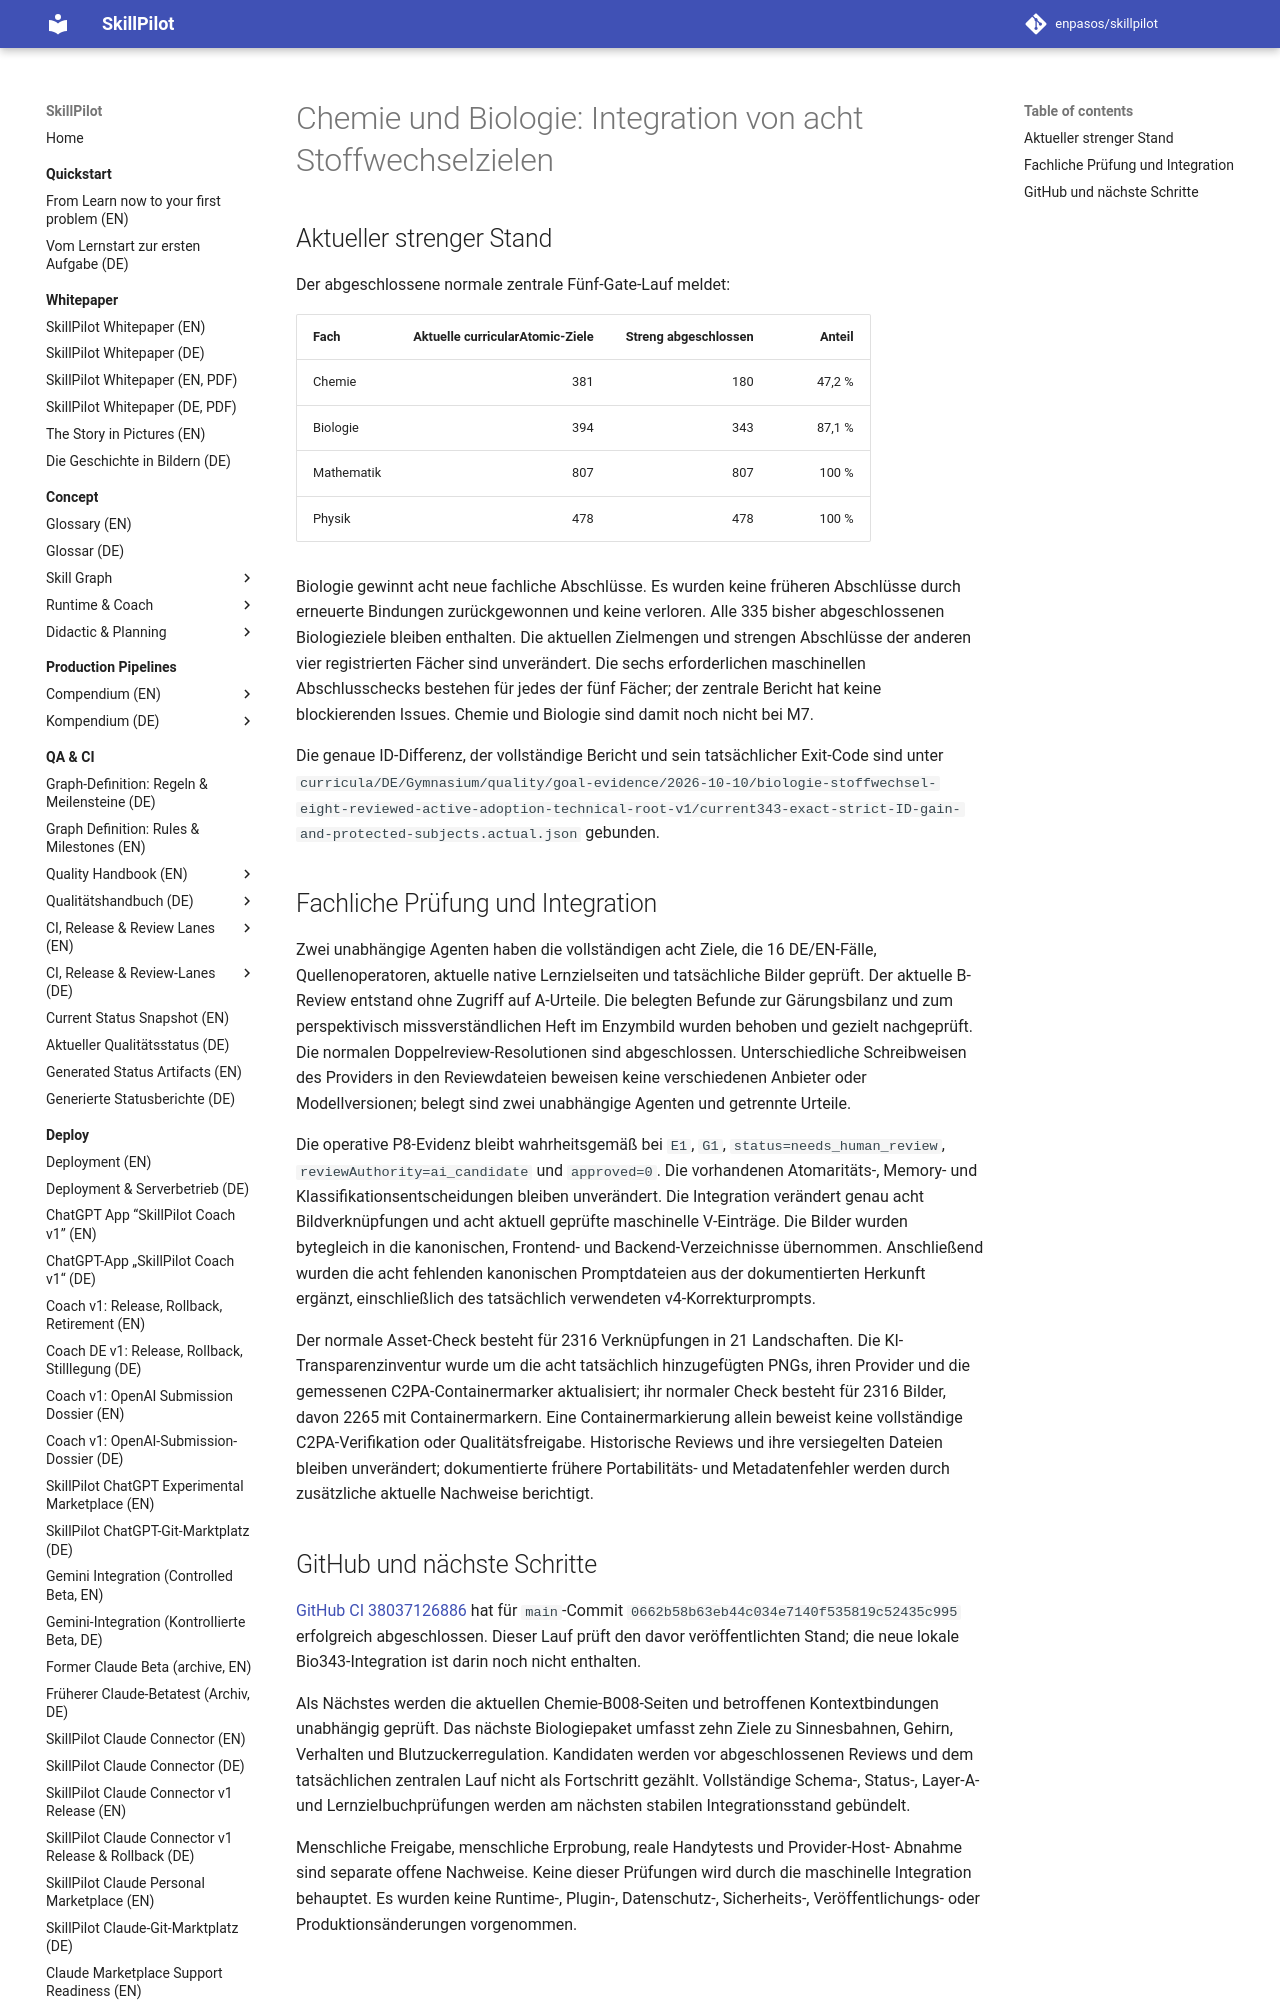

repository: enpasos/skillpilot · page: qa-ci/chemie-biologie-m7-chemie180-biologie343-integration-2026-10-10/index.html · generator: mkdocs

# Chemie und Biologie: Integration von acht Stoffwechselzielen

## Aktueller strenger Stand

Der abgeschlossene normale zentrale Fünf-Gate-Lauf meldet:

| Fach | Aktuelle curricularAtomic-Ziele | Streng abgeschlossen | Anteil |
| --- | ---: | ---: | ---: |
| Chemie | 381 | 180 | 47,2 % |
| Biologie | 394 | 343 | 87,1 % |
| Mathematik | 807 | 807 | 100 % |
| Physik | 478 | 478 | 100 % |

Biologie gewinnt acht neue fachliche Abschlüsse. Es wurden keine früheren
Abschlüsse durch erneuerte Bindungen zurückgewonnen und keine verloren. Alle
335 bisher abgeschlossenen Biologieziele bleiben enthalten. Die aktuellen
Zielmengen und strengen Abschlüsse der anderen vier registrierten Fächer sind
unverändert. Die sechs erforderlichen maschinellen Abschlusschecks bestehen
für jedes der fünf Fächer; der zentrale Bericht hat keine blockierenden Issues.
Chemie und Biologie sind damit noch nicht bei M7.

Die genaue ID-Differenz, der vollständige Bericht und sein tatsächlicher
Exit-Code sind unter
`curricula/DE/Gymnasium/quality/goal-evidence/2026-10-10/biologie-stoffwechsel-eight-reviewed-active-adoption-technical-root-v1/current343-exact-strict-ID-gain-and-protected-subjects.actual.json`
gebunden.

## Fachliche Prüfung und Integration

Zwei unabhängige Agenten haben die vollständigen acht Ziele, die 16 DE/EN-Fälle,
Quellenoperatoren, aktuelle native Lernzielseiten und tatsächliche Bilder
geprüft. Der aktuelle B-Review entstand ohne Zugriff auf A-Urteile.
Die belegten Befunde zur Gärungsbilanz und zum perspektivisch missverständlichen
Heft im Enzymbild wurden behoben und gezielt nachgeprüft. Die normalen
Doppelreview-Resolutionen sind abgeschlossen. Unterschiedliche Schreibweisen
des Providers in den Reviewdateien beweisen keine verschiedenen Anbieter oder
Modellversionen; belegt sind zwei unabhängige Agenten und getrennte Urteile.

Die operative P8-Evidenz bleibt wahrheitsgemäß bei `E1`, `G1`,
`status=needs_human_review`, `reviewAuthority=ai_candidate` und `approved=0`.
Die vorhandenen Atomaritäts-, Memory- und Klassifikationsentscheidungen bleiben
unverändert. Die Integration verändert genau acht Bildverknüpfungen und acht
aktuell geprüfte maschinelle V-Einträge. Die Bilder wurden bytegleich in die
kanonischen, Frontend- und Backend-Verzeichnisse übernommen. Anschließend wurden
die acht fehlenden kanonischen Promptdateien aus der dokumentierten Herkunft
ergänzt, einschließlich des tatsächlich verwendeten v4-Korrekturprompts.

Der normale Asset-Check besteht für 2316 Verknüpfungen in 21 Landschaften.
Die KI-Transparenzinventur wurde um die acht tatsächlich hinzugefügten PNGs,
ihren Provider und die gemessenen C2PA-Containermarker aktualisiert; ihr normaler
Check besteht für 2316 Bilder, davon 2265 mit Containermarkern. Eine
Containermarkierung allein beweist keine vollständige C2PA-Verifikation oder
Qualitätsfreigabe. Historische Reviews und ihre versiegelten Dateien bleiben
unverändert; dokumentierte frühere Portabilitäts- und Metadatenfehler werden
durch zusätzliche aktuelle Nachweise berichtigt.
